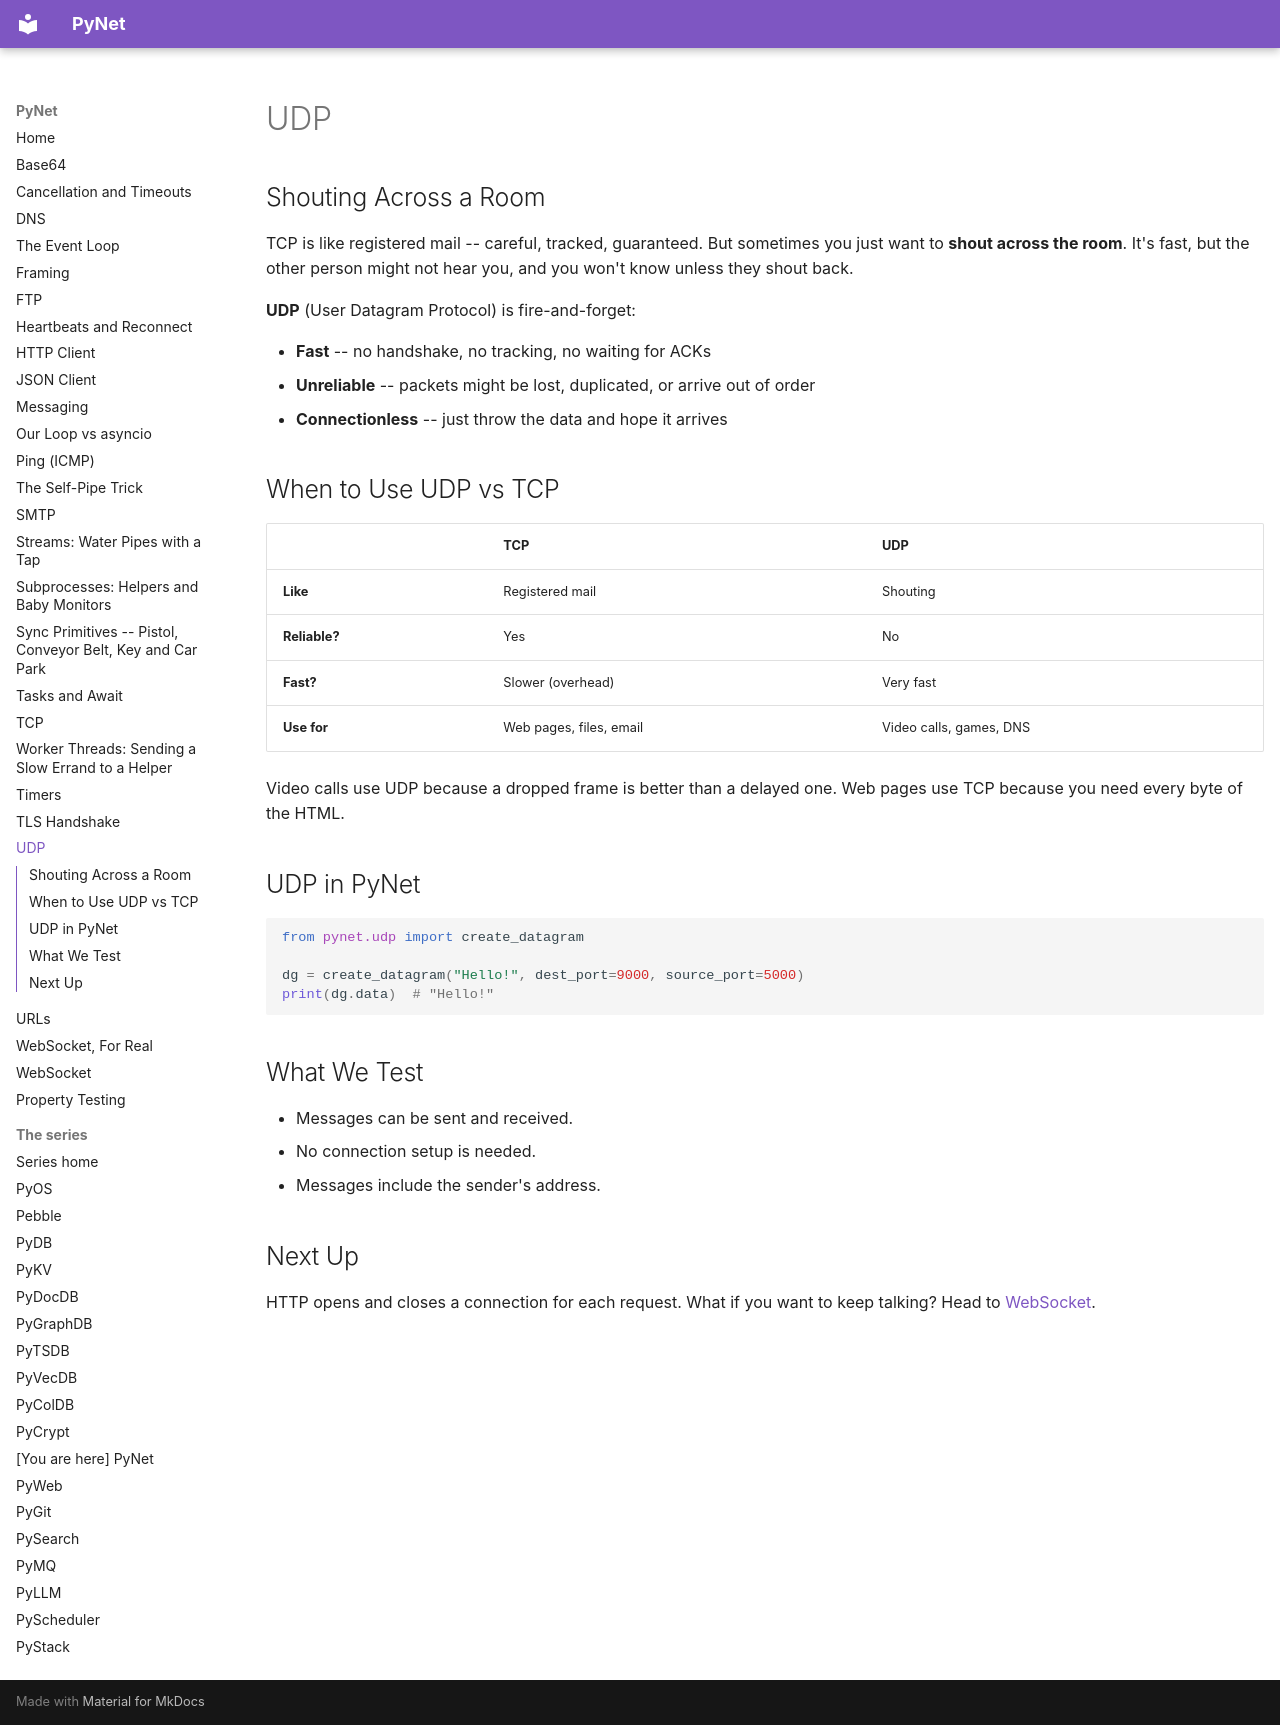

repository: robcox2910/pynet · page: concepts/udp/index.html · generator: mkdocs

# UDP

## Shouting Across a Room

TCP is like registered mail -- careful, tracked, guaranteed. But
sometimes you just want to **shout across the room**. It's fast,
but the other person might not hear you, and you won't know unless
they shout back.

**UDP** (User Datagram Protocol) is fire-and-forget:

- **Fast** -- no handshake, no tracking, no waiting for ACKs
- **Unreliable** -- packets might be lost, duplicated, or arrive out of order
- **Connectionless** -- just throw the data and hope it arrives

## When to Use UDP vs TCP

| | TCP | UDP |
|---|---|---|
| **Like** | Registered mail | Shouting |
| **Reliable?** | Yes | No |
| **Fast?** | Slower (overhead) | Very fast |
| **Use for** | Web pages, files, email | Video calls, games, DNS |

Video calls use UDP because a dropped frame is better than a delayed
one. Web pages use TCP because you need every byte of the HTML.

## UDP in PyNet

```python
from pynet.udp import create_datagram

dg = create_datagram("Hello!", dest_port=9000, source_port=5000)
print(dg.data)  # "Hello!"
```

## What We Test

- Messages can be sent and received.
- No connection setup is needed.
- Messages include the sender's address.

## Next Up

HTTP opens and closes a connection for each request. What if you
want to keep talking? Head to [WebSocket](websocket.md).
